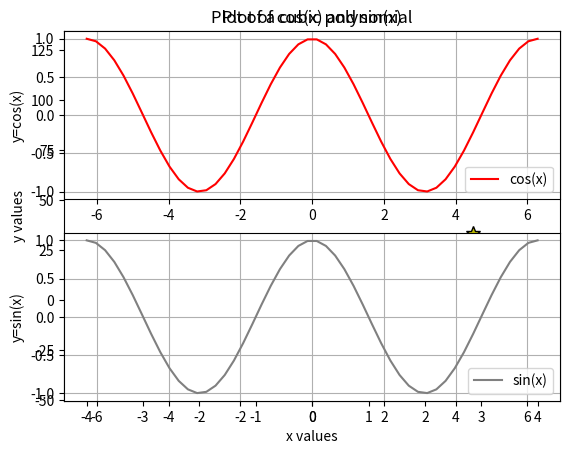

Here is the Python script that generated this plot:
# By submitting this assignment, I agree to the following:
#   "Aggies do not lie, cheat, or steal, or tolerate those who do."
#   "I have not given or received any unauthorized aid on this assignment."
#
# [redacted]
# [redacted]
# [redacted]
# [redacted]
# [redacted]
# Assignment:   Lab 12.15
# Date:         16 November 2022
#
# As a team, we have gone through all required sections of the  
# tutorial, and each team member understands the material
from matplotlib import pyplot as plt
import numpy as np

#first plot
def f(x):
    return (1/8)* x **2
x = np.linspace(-2, 2) #linspace helps border the x-axis
plt.plot(x, f(x), color = "red", lw = 2)
def f(y):
    return (1/24) * y ** 2
y = np.linspace(-2, 2)
plt.ylabel("y")
plt.xlabel("x")
plt.title("Parabola plots with varying focal length")
plt.plot(y, f(y), color = "blue", lw = 6) # lw is the line thickness
plt.legend(["f=2", "f=6"], loc = "lower left")
plt.show()
#second plot
def f(t):
    return 2*t**3 + 3*t**2 - 11*t - 6
t = np.linspace(-4, 4)
plt.plot(t, f(t), "y*", mec = "black", ms = 10, markevery = 2)
plt.ylabel("y values")
plt.xlabel("x values")
plt.title("Plot of a cubic polynomial")
plt.show()

#third plot
def f(z):
    return np.sin(z)
def f(c):
    return np.cos(c)
plt.figure(1)
plt.subplot(212)
z = np.linspace(-2*np.pi, 2*np.pi)
plt.plot(z, f(z), color = "gray")
plt.grid(True)
plt.ylabel("y=sin(x)")
plt.legend(["sin(x)"], loc = "lower right")
plt.subplot(211)
c = np.linspace(-2*np.pi, 2*np.pi)
plt.plot(c, f(c), color = "red")
plt.ylabel("y=cos(x)")
plt.legend(["cos(x)"], loc = "lower right")
plt.title("Plot of cos(x) and sin(x)")
plt.grid(True)
plt.show()
